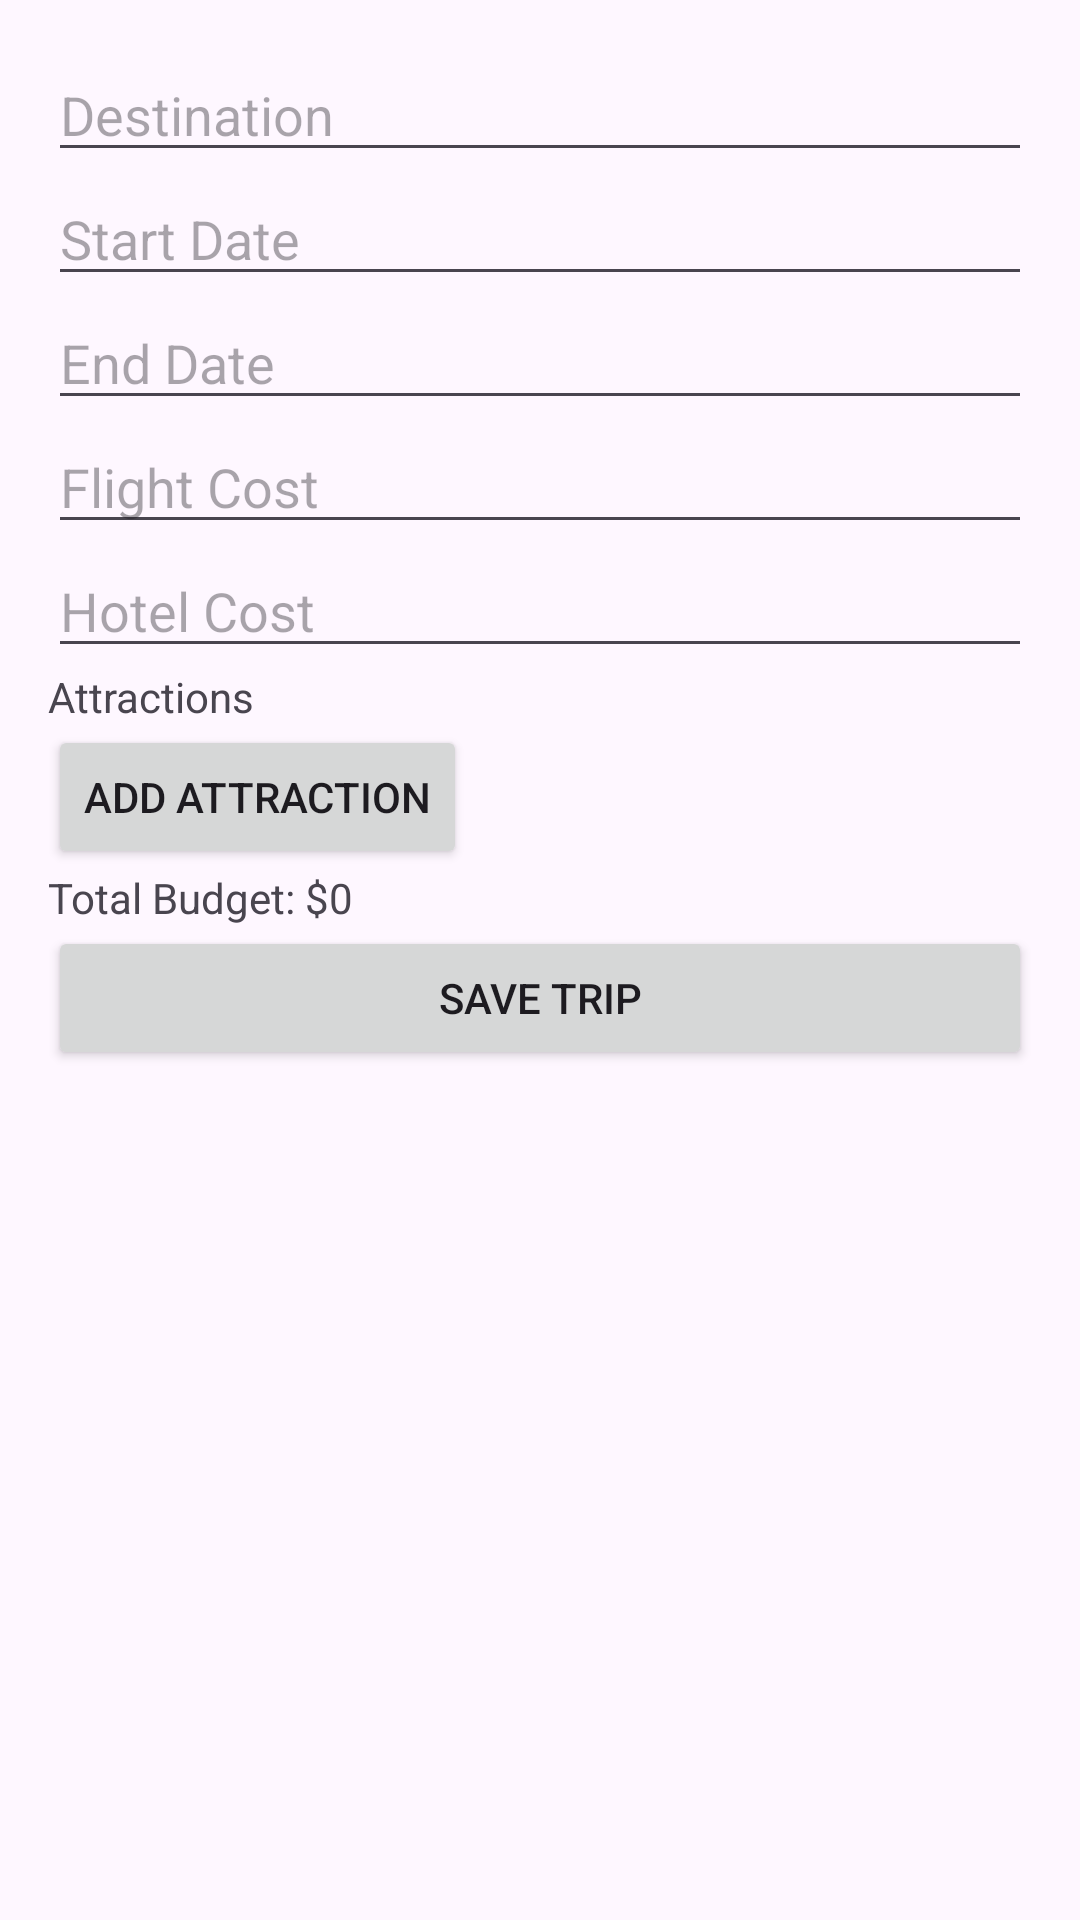

Layout XML and referenced resources for this Android screen:
<!-- AndroidManifest.xml: application theme Theme.Jurni -->
<!-- res/layout/fragment_add_trip.xml -->
<?xml version="1.0" encoding="utf-8"?>
<ScrollView xmlns:android="http://schemas.android.com/apk/res/android"
    android:layout_width="match_parent"
    android:layout_height="match_parent">

    <LinearLayout
        android:layout_width="match_parent"
        android:layout_height="wrap_content"
        android:orientation="vertical"
        android:padding="16dp">

        
        <EditText
            android:id="@+id/et_destination"
            android:layout_width="match_parent"
            android:layout_height="wrap_content"
            android:hint="Destination" />

        
        <EditText
            android:id="@+id/et_start_date"
            android:layout_width="match_parent"
            android:layout_height="wrap_content"
            android:hint="Start Date"
            android:focusable="false" />

        
        <EditText
            android:id="@+id/et_end_date"
            android:layout_width="match_parent"
            android:layout_height="wrap_content"
            android:hint="End Date"
            android:focusable="false" />

        
        <EditText
            android:id="@+id/et_flight_cost"
            android:layout_width="match_parent"
            android:layout_height="wrap_content"
            android:hint="Flight Cost"
            android:inputType="numberDecimal" />

        
        <EditText
            android:id="@+id/et_hotel_cost"
            android:layout_width="match_parent"
            android:layout_height="wrap_content"
            android:hint="Hotel Cost"
            android:inputType="numberDecimal" />

        
        <TextView
            android:layout_width="wrap_content"
            android:layout_height="wrap_content"
            android:text="Attractions" />

        <LinearLayout
            android:id="@+id/attractions_container"
            android:layout_width="match_parent"
            android:layout_height="wrap_content"
            android:orientation="vertical" />

        <Button
            android:id="@+id/btn_add_attraction"
            android:layout_width="wrap_content"
            android:layout_height="wrap_content"
            android:text="Add Attraction" />

        
        <TextView
            android:id="@+id/tv_total_budget"
            android:layout_width="wrap_content"
            android:layout_height="wrap_content"
            android:text="Total Budget: $0" />

        
        <Button
            android:id="@+id/btn_save_trip"
            android:layout_width="match_parent"
            android:layout_height="wrap_content"
            android:text="Save Trip" />
    </LinearLayout>
</ScrollView>
<!-- resources referenced by this layout -->
<resources>
  <style name="Theme.Jurni" parent="Theme.Material3.DayNight">
          
          <item name="colorPrimary">#6200EE</item>
          <item name="colorOnPrimary">#FFFFFF</item>
  
          
          <item name="colorSecondary">#03DAC5</item>
          <item name="colorOnSecondary">#000000</item>
  
          
          <item name="android:windowBackground">?attr/colorSurface</item>
      </style>
</resources>
